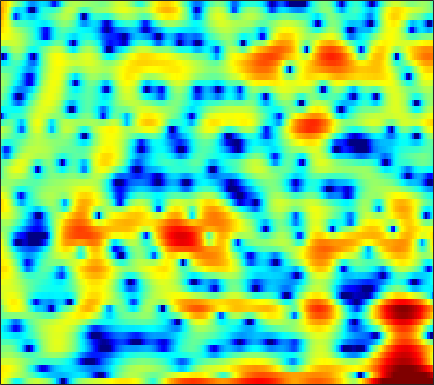

The table this chart was drawn from, first rows:
4.5402, 3.8312, 2.6876, 1.3034, 0.11076, -1.6481, -3.3383, -4.1457, -4.1287, -3.0772, -1.6939, -0.72193, 0.37378, 1.2179, 1.6859, 2.1075, 2.3192, 2.3456, 2.2027, 1.8576, 1.3074, 0.75709, -0.19037, -1.4408
4.881, 4.631, 4.247, 3.82, 3.479, 3.011, 2.538, 2.184, 1.709, 1.226, 0.7264, 0.3294, -0.2431, -0.874, -1.388, -2.124, -2.9, -3.488, -4.246, -4.93, -5.501, -5.853, -6.225, -6.509
5.011, 4.895, 4.688, 4.416, 4.169, 3.782, 3.32, 2.921, 2.31, 1.594, 0.7533, 0.03096, -1.083, -2.406, -3.568, -5.401, -7.63, -9.594, -12.44, -14.43, -13.81, -12.28, -10.23, -8.617
2.647, 2.732, 2.776, 2.741, 2.662, 2.487, 2.24, 2.008, 1.645, 1.226, 0.7653, 0.4007, -0.09959, -0.6092, -0.9838, -1.459, -1.884, -2.151, -2.429, -2.605, -2.678, -2.678, -2.622, -2.544
0.421, 0.7667, 1.057, 1.169, 1.143, 0.9725, 0.6648, 0.3578, -0.129, -0.6667, -1.2, -1.55, -1.892, -2.044, -2.02, -1.822, -1.487, -1.179, -0.7364, -0.3039, 0.09301, 0.3496, 0.6273, 0.8183
-0.4645, -0.1286, 0.1137, 0.1278, -0.01503, -0.4215, -1.088, -1.784, -3.034, -4.774, -7.25, -9.867, -15.03, -17.64, -13.19, -8.394, -5.202, -3.425, -1.575, -0.1532, 0.9478, 1.602, 2.281, 2.763
-2.029, -1.89, -1.816, -1.878, -2.015, -2.314, -2.739, -3.137, -3.764, -4.473, -5.199, -5.673, -6.041, -5.899, -5.406, -4.341, -3.044, -2.057, -0.8188, 0.2666, 1.185, 1.764, 2.393, 2.864
-3.833, -3.919, -4.143, -4.46, -4.725, -5.06, -5.314, -5.415, -5.386, -5.167, -4.786, -4.417, -3.83, -3.157, -2.611, -1.84, -1.044, -0.4504, 0.3136, 1.015, 1.639, 2.05, 2.515, 2.881
-4.632, -5.067, -5.962, -7.278, -8.569, -10.72, -13.01, -13.82, -12.46, -9.865, -7.485, -5.997, -4.356, -3.006, -2.14, -1.136, -0.2916, 0.2581, 0.9062, 1.469, 1.964, 2.292, 2.664, 2.97
-3.173, -3.458, -4.117, -5.128, -6.135, -7.736, -9.217, -9.681, -8.863, -7.037, -5.185, -3.975, -2.651, -1.618, -0.9996, -0.3332, 0.188, 0.4977, 0.8414, 1.128, 1.395, 1.584, 1.834, 2.087
-1.024, -0.6104, -0.1829, 0.06589, 0.1255, 0.1272, 0.1163, 0.1208, 0.1658, 0.2422, 0.2983, 0.3198, 0.2969, 0.1838, 0.03757, -0.2158, -0.4825, -0.6584, -0.8788, -1.121, -1.398, -1.591, -1.726, -1.607
-0.9946, 0.589, 2.15, 3.226, 3.77, 4.202, 4.349, 4.291, 4.01, 3.468, 2.648, 1.828, 0.4381, -1.296, -2.754, -4.672, -5.933, -6.234, -6.213, -6.407, -7.413, -8.941, -12.45, -16.92
0.992, 2.096, 3.275, 4.104, 4.538, 4.866, 4.88, 4.699, 4.197, 3.369, 2.179, 0.9734, -1.133, -3.922, -6.656, -11.43, -14.3, -12.25, -9.584, -8.206, -7.772, -7.893, -8.405, -8.597
2.498, 2.877, 3.314, 3.615, 3.739, 3.756, 3.598, 3.36, 2.871, 2.199, 1.35, 0.6052, -0.508, -1.698, -2.556, -3.543, -4.253, -4.586, -4.811, -4.873, -4.872, -4.908, -4.973, -4.941
2.982, 3.105, 3.201, 3.221, 3.162, 2.981, 2.709, 2.438, 1.991, 1.46, 0.867, 0.407, -0.2402, -0.8982, -1.347, -1.874, -2.354, -2.678, -3.018, -3.28, -3.525, -3.686, -3.856, -4.013
3.648, 3.659, 3.583, 3.411, 3.22, 2.887, 2.455, 2.082, 1.537, 0.9556, 0.3654, -0.0617, -0.5761, -1.019, -1.319, -1.665, -1.943, -2.121, -2.365, -2.638, -2.944, -3.186, -3.546, -3.987
4.726, 4.697, 4.532, 4.196, 3.853, 3.266, 2.521, 1.881, 0.946, -0.02458, -0.9633, -1.593, -2.196, -2.49, -2.559, -2.49, -2.296, -2.136, -2.017, -2.021, -2.175, -2.438, -3.04, -3.902
5.505, 5.495, 5.28, 4.799, 4.271, 3.346, 2.161, 1.082, -0.6674, -2.786, -5.316, -7.372, -9.47, -9.151, -7.708, -5.65, -4.002, -3.058, -2.118, -1.466, -1.132, -1.123, -1.416, -1.982
4.852, 4.789, 4.419, 3.799, 3.134, 2.018, 0.6454, -0.6037, -2.574, -5.026, -7.973, -10.64, -13.58, -12.54, -10.47, -7.73, -5.601, -4.384, -3.044, -1.996, -1.244, -0.7926, -0.3309, -0.1462
4.221, 3.881, 3.166, 2.247, 1.426, 0.1585, -1.294, -2.405, -3.905, -5.375, -6.568, -7.276, -7.999, -8.153, -7.822, -7.169, -6.332, -5.543, -4.419, -3.351, -2.343, -1.565, -0.5423, 0.2746
4.189, 3.488, 2.303, 0.7494, -0.5696, -2.557, -4.602, -6.006, -7.535, -8.614, -9.434, -9.758, -10.15, -10.53, -10.53, -10.37, -9.865, -9.191, -7.979, -6.687, -4.997, -3.722, -2.139, -0.4253
3.646, 2.752, 1.185, -0.9923, -3.036, -6.513, -11.5, -17.07, -22.04, -17.33, -15.5, -15.27, -15.62, -17.46, -19.53, -20.72, -19.2, -17.85, -16.69, -15.15, -12.15, -9.402, -5.998, -2.828
2.139, 1.507, 0.4339, -1.1, -2.621, -5.021, -7.815, -9.707, -11.58, -12.72, -13.04, -14.02, -15.65, -18.58, -21.31, -23.28, -22.47, -21.39, -22.38, -24.56, -20.7, -14.73, -9.221, -4.593
0.1937, 0.445, 0.3444, -0.1512, -0.7748, -1.837, -2.997, -4.019, -5.279, -6.605, -7.866, -8.817, -10.48, -11.43, -12.48, -13.36, -13.67, -13.9, -13.04, -12.04, -10.23, -8.476, -5.873, -3.195
0.5091, 1.106, 1.355, 1.249, 0.9775, 0.3869, -0.4391, -1.15, -2.155, -3.283, -4.614, -5.517, -7.03, -8.392, -9.599, -10.98, -12.07, -12.47, -11.85, -10.53, -8.169, -6.603, -4.34, -2.132
3.208, 3.318, 3.262, 2.967, 2.615, 1.964, 1.17, 0.5312, -0.4982, -1.531, -2.718, -3.629, -5.009, -6.866, -8.366, -11.58, -16.48, -25.54, -21.02, -12.75, -8.19, -5.812, -3.432, -1.612
5.214, 4.965, 4.534, 3.88, 3.257, 2.283, 1.196, 0.3011, -0.8278, -1.805, -2.573, -3.134, -3.704, -4.394, -4.954, -5.72, -6.348, -6.483, -6.006, -4.847, -3.311, -2.31, -1.042, -0.3237
5.46, 5.083, 4.327, 3.301, 2.308, 0.6782, -1.443, -3.276, -5.824, -7.644, -7.37, -6.343, -4.903, -3.681, -3.063, -2.301, -1.789, -1.346, -0.8112, -0.1965, 0.3388, 0.7225, 1.041, 1.191
3.908, 3.549, 2.78, 1.756, 0.7287, -1.057, -3.446, -5.783, -10, -13.96, -11.67, -8.659, -5.83, -3.867, -2.795, -1.697, -0.8671, -0.3515, 0.216, 0.7332, 1.081, 1.339, 1.489, 1.591
1.927, 1.745, 1.387, 0.8374, 0.3078, -0.5653, -1.544, -2.348, -3.21, -3.791, -3.841, -3.636, -3.051, -2.492, -2.001, -1.481, -0.9472, -0.6238, -0.2087, 0.1528, 0.4879, 0.6948, 0.9324, 1.076
0.2083, 0.4273, 0.6842, 0.7583, 0.7414, 0.6061, 0.3453, 0.1344, -0.188, -0.4894, -0.7426, -0.9084, -1.121, -1.26, -1.369, -1.434, -1.434, -1.341, -1.105, -0.8193, -0.4248, -0.1827, 0.1637, 0.3898
-1.417, -0.405, 0.5764, 1.306, 1.678, 2.005, 2.15, 2.169, 2.025, 1.768, 1.321, 0.9011, 0.1254, -0.7856, -1.624, -2.708, -3.619, -3.864, -3.561, -2.693, -1.786, -1.146, -0.567, -0.1884
-1.556, -0.306, 0.9045, 1.853, 2.402, 2.983, 3.409, 3.588, 3.654, 3.493, 3.013, 2.466, 1.329, -0.3889, -2.21, -5.913, -12.84, -22.26, -10.91, -5.503, -2.857, -1.568, -0.7452, -0.5312
-1.343, -1.159, -0.7474, -0.1213, 0.4779, 1.352, 2.204, 2.701, 3.244, 3.46, 3.412, 3.126, 2.497, 1.466, 0.4889, -1.012, -2.371, -2.845, -2.518, -1.534, -0.6052, -0.1685, 0.023, -0.4064
-5.065, -6.835, -8.731, -8.168, -6.285, -3.612, -1.505, -0.2511, 0.9595, 1.791, 2.303, 2.474, 2.518, 2.372, 2.174, 1.868, 1.598, 1.448, 1.349, 1.329, 1.33, 1.221, 0.9646, 0.4537
-6.221, -8.687, -12.21, -11.62, -8.949, -5.811, -3.524, -2.18, -0.8813, 0.1129, 0.8075, 1.238, 1.61, 1.873, 1.992, 2.068, 2.093, 2.066, 2.005, 1.886, 1.709, 1.564, 1.27, 0.9606
-2.006, -2.733, -3.45, -3.705, -3.576, -3.157, -2.592, -2.161, -1.56, -1.011, -0.4505, -0.04337, 0.5008, 0.9672, 1.274, 1.585, 1.76, 1.819, 1.781, 1.636, 1.385, 1.192, 0.9084, 0.6522
0.9877, 0.4366, -0.184, -0.7202, -1.101, -1.559, -2.001, -2.36, -2.683, -2.735, -2.315, -1.772, -0.7866, 0.1948, 0.8413, 1.506, 1.884, 1.982, 1.852, 1.466, 0.9023, 0.3486, -0.2722, -0.728
2.266, 1.783, 1.239, 0.6834, 0.1599, -0.7789, -2.207, -3.658, -6.625, -10.11, -9.556, -6.268, -2.685, -0.06192, 1.266, 2.489, 3.129, 3.243, 2.936, 2.039, 0.4798, -1.248, -4.328, -7.153
-2.382, -2.163, -1.482, -1.007, -0.9001, -1.236, -2.142, -3.115, -5.049, -6.635, -6.053, -4.347, -1.62, 0.6144, 1.844, 3.054, 3.718, 3.866, 3.621, 2.804, 1.284, -0.2595, -3.019, -5.474
-15.41, -9.684, -6.021, -4.177, -3.381, -2.904, -2.76, -2.84, -2.797, -2.591, -2.071, -1.439, -0.4054, 0.6358, 1.419, 2.243, 2.847, 3.102, 3.175, 2.968, 2.487, 2.058, 1.397, 0.8597
-4.473, -4.571, -4.29, -4.101, -4.077, -4.143, -4.276, -4.366, -4.23, -3.85, -3.148, -2.421, -1.397, -0.3175, 0.4595, 1.357, 2.101, 2.545, 2.951, 3.156, 3.217, 3.112, 2.884, 2.555
-1.433, -1.958, -2.76, -3.718, -4.627, -6.077, -7.842, -9.029, -10.07, -9.311, -7.377, -5.869, -3.904, -2.223, -1.145, 0.1513, 1.194, 1.869, 2.599, 3.131, 3.475, 3.598, 3.611, 3.412
-0.2056, -0.8074, -1.914, -3.359, -4.708, -7.16, -10.65, -14.62, -21.98, -16.96, -11.62, -8.87, -6.365, -4.386, -3.126, -1.623, -0.278, 0.6072, 1.651, 2.498, 3.116, 3.485, 3.743, 3.767
0.6824, 0.1394, -0.773, -1.942, -2.981, -4.555, -6.23, -7.33, -8.566, -9.027, -8.858, -8.553, -7.894, -6.836, -5.859, -4.308, -2.582, -1.366, 0.1193, 1.395, 2.412, 2.993, 3.535, 3.828
1.237, 0.8368, 0.1883, -0.5972, -1.309, -2.339, -3.498, -4.445, -5.756, -7.226, -8.952, -10.71, -13.27, -14.94, -13.25, -9.357, -5.939, -3.818, -1.547, 0.2685, 1.703, 2.486, 3.307, 3.816
0.6042, 0.3867, -0.008167, -0.5178, -0.9613, -1.684, -2.557, -3.381, -4.62, -6.162, -8.172, -10.02, -12.9, -14.7, -13.44, -9.999, -6.763, -4.708, -2.418, -0.5702, 0.9443, 1.899, 2.861, 3.516
-1.38, -1.484, -1.603, -1.719, -1.809, -2.035, -2.424, -2.815, -3.585, -4.56, -5.685, -6.471, -7.375, -7.897, -7.766, -6.998, -5.742, -4.533, -2.816, -1.169, 0.2915, 1.284, 2.334, 3.125
-5.106, -5.449, -5.075, -4.076, -3.283, -2.479, -2.092, -2.014, -2.332, -3.055, -4.126, -5.081, -6.608, -8.356, -9.36, -9.54, -8.091, -6.278, -3.894, -1.782, -0.02077, 1.081, 2.273, 3.165
-12.7, -29.47, -12.15, -6.065, -3.674, -1.678, -0.6484, -0.321, -0.3711, -0.9621, -2.08, -3.27, -5.678, -9.35, -13.83, -19.18, -11.5, -7.585, -4.058, -1.599, 0.2108, 1.266, 2.414, 3.263
-1.732, -2.119, -1.798, -0.8107, -0.0159, 0.8397, 1.374, 1.484, 1.373, 0.946, 0.1906, -0.609, -1.842, -3.086, -3.784, -4.253, -3.998, -3.427, -2.467, -1.452, -0.5221, 0.1183, 0.8836, 1.556
2.688, 2.535, 2.444, 2.473, 2.531, 2.544, 2.485, 2.369, 2.06, 1.603, 1.017, 0.459, -0.2851, -1.063, -1.651, -2.342, -2.922, -3.332, -3.819, -4.148, -4.156, -3.952, -3.315, -2.491
4.459, 4.312, 4.067, 3.758, 3.503, 3.147, 2.735, 2.43, 1.955, 1.404, 0.7982, 0.3426, -0.3647, -1.173, -1.879, -2.944, -4.215, -5.386, -7.392, -10.13, -13.21, -13.74, -10.88, -7.717
5.433, 5.157, 4.647, 4.006, 3.46, 2.728, 2.007, 1.484, 0.877, 0.3421, -0.1934, -0.569, -1.173, -1.871, -2.441, -3.382, -4.574, -5.727, -7.649, -10.18, -12.82, -13.36, -10.82, -7.693
6.268, 5.728, 4.728, 3.461, 2.367, 0.7945, -0.5955, -1.384, -1.967, -2.144, -2.234, -2.433, -2.728, -3.098, -3.398, -3.762, -4.147, -4.435, -4.787, -5.099, -5.181, -4.902, -4.253, -3.32
7.212, 6.452, 4.973, 2.804, 0.6079, -3.453, -9.291, -12.32, -9.03, -6.329, -5.179, -5.084, -5.519, -6.213, -6.618, -6.51, -5.737, -4.947, -4.041, -3.288, -2.702, -2.283, -1.78, -1.24
7.698, 7.066, 5.769, 3.886, 2.059, -0.9164, -3.956, -5.397, -5.553, -5.158, -5.459, -6.257, -8.745, -13.92, -22.56, -17.47, -10.37, -7.601, -5.351, -4.027, -3.289, -3.135, -3.038, -3.043
7.011, 6.694, 5.96, 4.943, 4.031, 2.702, 1.366, 0.4221, -0.6968, -1.774, -2.998, -4.068, -5.702, -7.412, -8.351, -8.404, -7.494, -6.654, -5.835, -5.479, -5.669, -6.206, -7.583, -9.885
